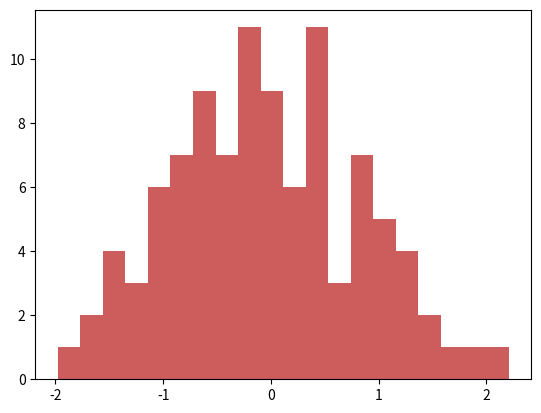

This chart was generated by the following Python code: (Note: this script raises an exception after producing the figure.)
# Standard imports

import numpy as np
import pandas as pd
from numpy.random import randn

# Stats
from scipy import stats

# Plotting
import matplotlib as mpl
import matplotlib.pyplot as plt
import seaborn as sns


data_set_1 = randn(100)
data_set_2 = randn(200)

hist1= plt.hist(data_set_1, 
         color='indianred', 
         normed=True, 
         alpha=0.5, 
         bins=20)

hist2= plt.hist(data_set_2, 
#         color='indianred', 
         normed=True,   
         alpha=0.2, 
         bins=20)


data1 = randn(1000)
data2 = randn(1000)

sns.jointplot(data1, data2, kind='hex')









